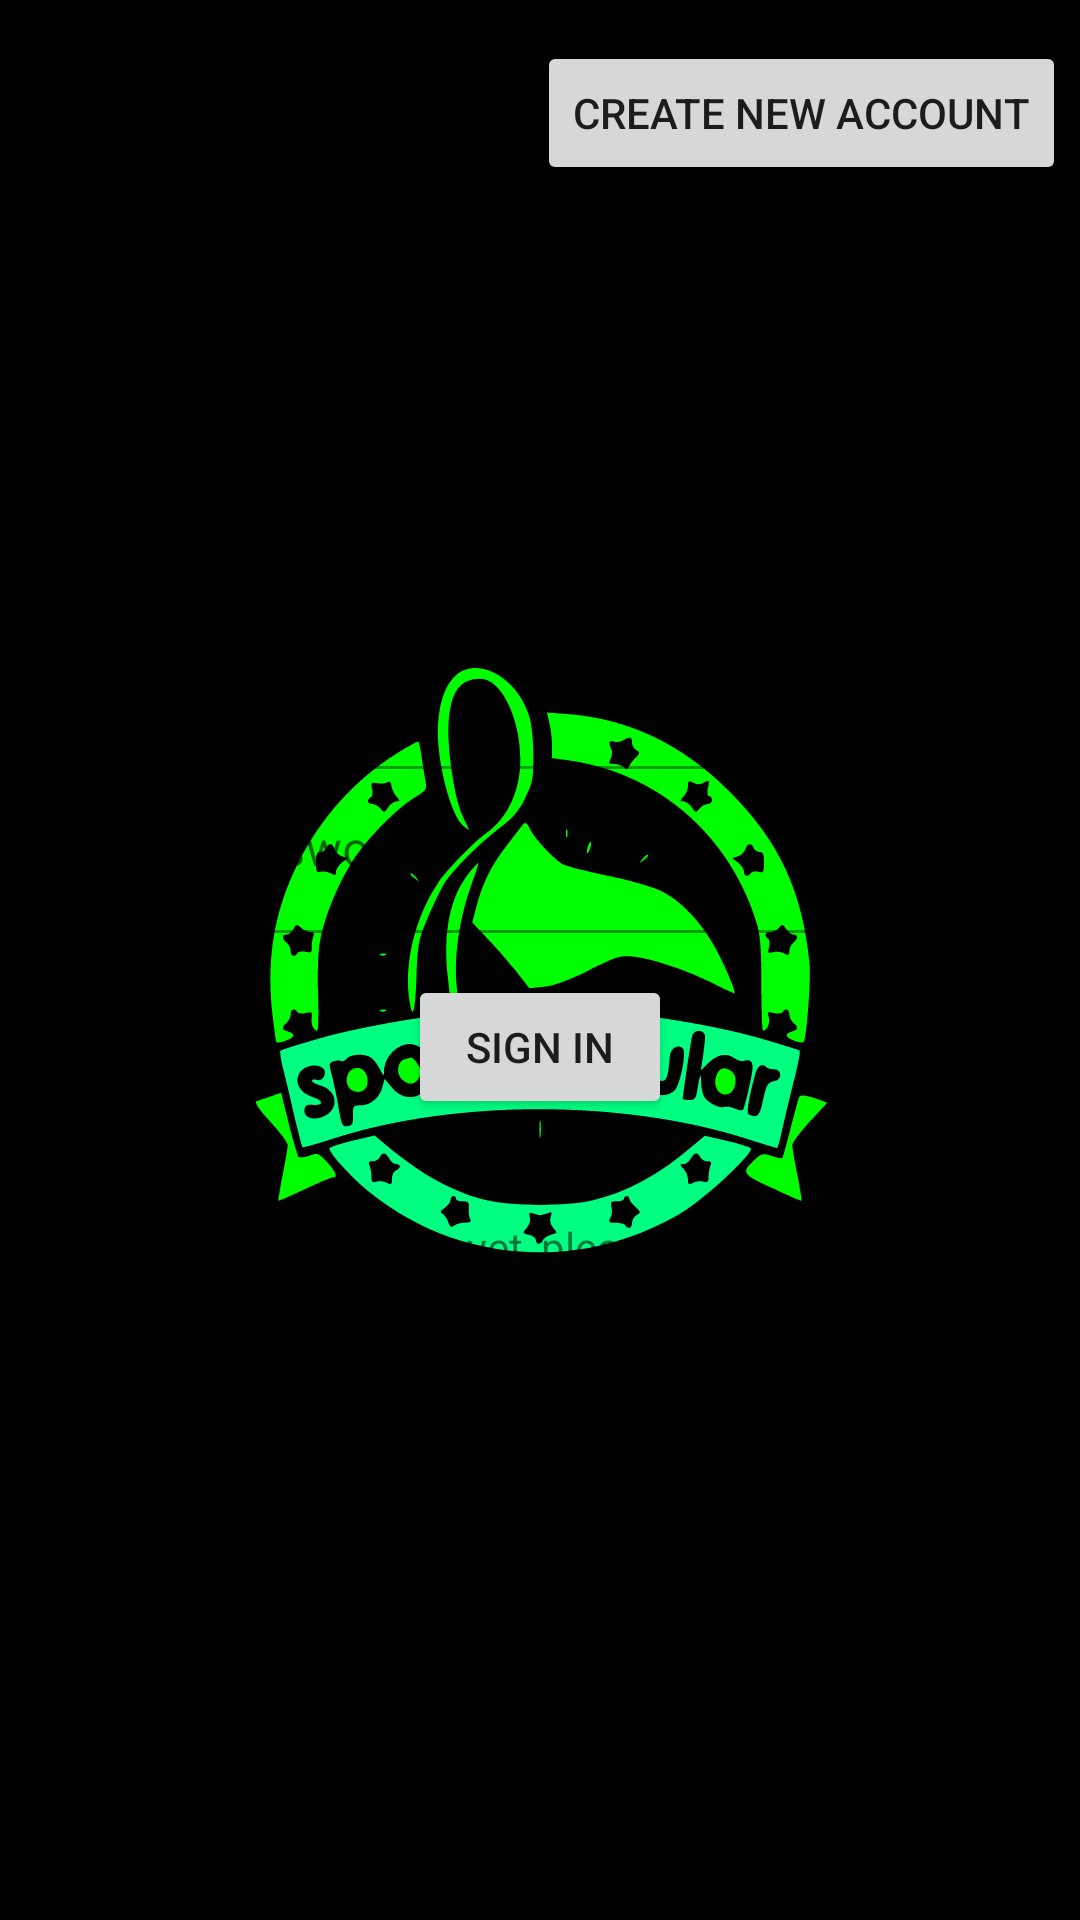

Write the Android layout XML for this screen, with the resource values it uses.
<!-- AndroidManifest.xml: application theme splashScreenTheme -->
<!-- res/layout/activity_login2.xml -->
<?xml version="1.0" encoding="utf-8"?>
<androidx.constraintlayout.widget.ConstraintLayout xmlns:android="http://schemas.android.com/apk/res/android"
    xmlns:app="http://schemas.android.com/apk/res-auto"
    xmlns:tools="http://schemas.android.com/tools"
    android:layout_width="match_parent"
    android:layout_height="match_parent"
    tools:context=".LoginActivity">

    <com.google.android.material.textfield.TextInputLayout
        style="@style/Widget.MaterialComponents.TextInputLayout.OutlinedBox"
        android:id="@+id/textInputLayoutEmail"
        android:layout_width="match_parent"
        android:layout_height="wrap_content"
        android:hint="Email"
        app:endIconMode="clear_text"
        android:layout_marginStart="50dp"
        android:layout_marginTop="100dp"
        android:layout_marginEnd="50dp"
        app:layout_constraintEnd_toEndOf="parent"
        app:layout_constraintStart_toStartOf="parent"
        app:layout_constraintTop_toTopOf="parent">

        <com.google.android.material.textfield.TextInputEditText
            android:id="@+id/textInputEditTextEmail"
            android:layout_width="match_parent"
            android:layout_height="wrap_content" />
    </com.google.android.material.textfield.TextInputLayout>

    <com.google.android.material.textfield.TextInputLayout
        style="@style/Widget.MaterialComponents.TextInputLayout.OutlinedBox"
        android:id="@+id/textInputLayoutPassword"
        android:layout_width="match_parent"
        android:layout_height="wrap_content"
        android:hint="Password"
        app:endIconMode="password_toggle"
        android:layout_marginStart="50dp"
        android:layout_marginTop="250dp"
        android:layout_marginEnd="50dp"
        app:layout_constraintEnd_toEndOf="parent"
        app:layout_constraintStart_toStartOf="parent"
        app:layout_constraintTop_toTopOf="parent">

        <com.google.android.material.textfield.TextInputEditText
            android:id="@+id/textInputEditTextPassword"
            android:layout_width="match_parent"
            android:layout_height="wrap_content" />
    </com.google.android.material.textfield.TextInputLayout>

    <Button
        android:id="@+id/sign_in_button"
        android:layout_width="wrap_content"
        android:layout_height="wrap_content"
        android:onClick="SignInOnClick"
        android:text="Sign In"
        app:layout_constraintBottom_toBottomOf="parent"
        app:layout_constraintEnd_toEndOf="parent"
        app:layout_constraintStart_toStartOf="parent"
        app:layout_constraintTop_toTopOf="parent"
        app:layout_constraintVertical_bias="0.549" />

    <Button
        android:id="@+id/createNewAccount_button"
        android:layout_width="wrap_content"
        android:layout_height="wrap_content"
        android:onClick="createNewAccountOnClick"
        android:text="Create new Account"
        app:layout_constraintBottom_toBottomOf="parent"
        app:layout_constraintEnd_toEndOf="parent"
        app:layout_constraintHorizontal_bias="0.974"
        app:layout_constraintStart_toStartOf="parent"
        app:layout_constraintTop_toTopOf="parent"
        app:layout_constraintVertical_bias="0.023" />

    <TextView
        android:id="@+id/textView2"
        android:layout_width="wrap_content"
        android:layout_height="wrap_content"
        android:layout_marginTop="19dp"
        android:layout_marginBottom="201dp"
        android:text="If you have not signed in yet, please create a new account"
        app:layout_constraintBottom_toBottomOf="parent"
        app:layout_constraintEnd_toEndOf="parent"
        app:layout_constraintStart_toStartOf="parent"
        app:layout_constraintTop_toBottomOf="@+id/sign_in_button" />

</androidx.constraintlayout.widget.ConstraintLayout>
<!-- resources referenced by this layout -->
<resources>
  <style name="splashScreenTheme" parent="Theme.MaterialComponents.Light.NoActionBar">
          <item name="android:windowBackground">@drawable/splash_image</item>
          <item name="android:statusBarColor">@color/black</item>
  
  
      </style>
  <!-- drawable splash_image (drawable) -->
  <?xml version="1.0" encoding="utf-8"?>
  <layer-list xmlns:android="http://schemas.android.com/apk/res/android">
  
      <item android:drawable="@color/black" />
  
      <item android:drawable="@drawable/ic_spoonacular_logo" android:gravity="center" />
  
  </layer-list>
  <!-- drawable ic_spoonacular_logo: vector/xml drawable (drawable, 13019 chars, omitted) -->
  <!-- not gathered from this repository: default colours our renderer supplied (Android Studio template values) -->
  <color name="black">#FF000000</color>
</resources>
